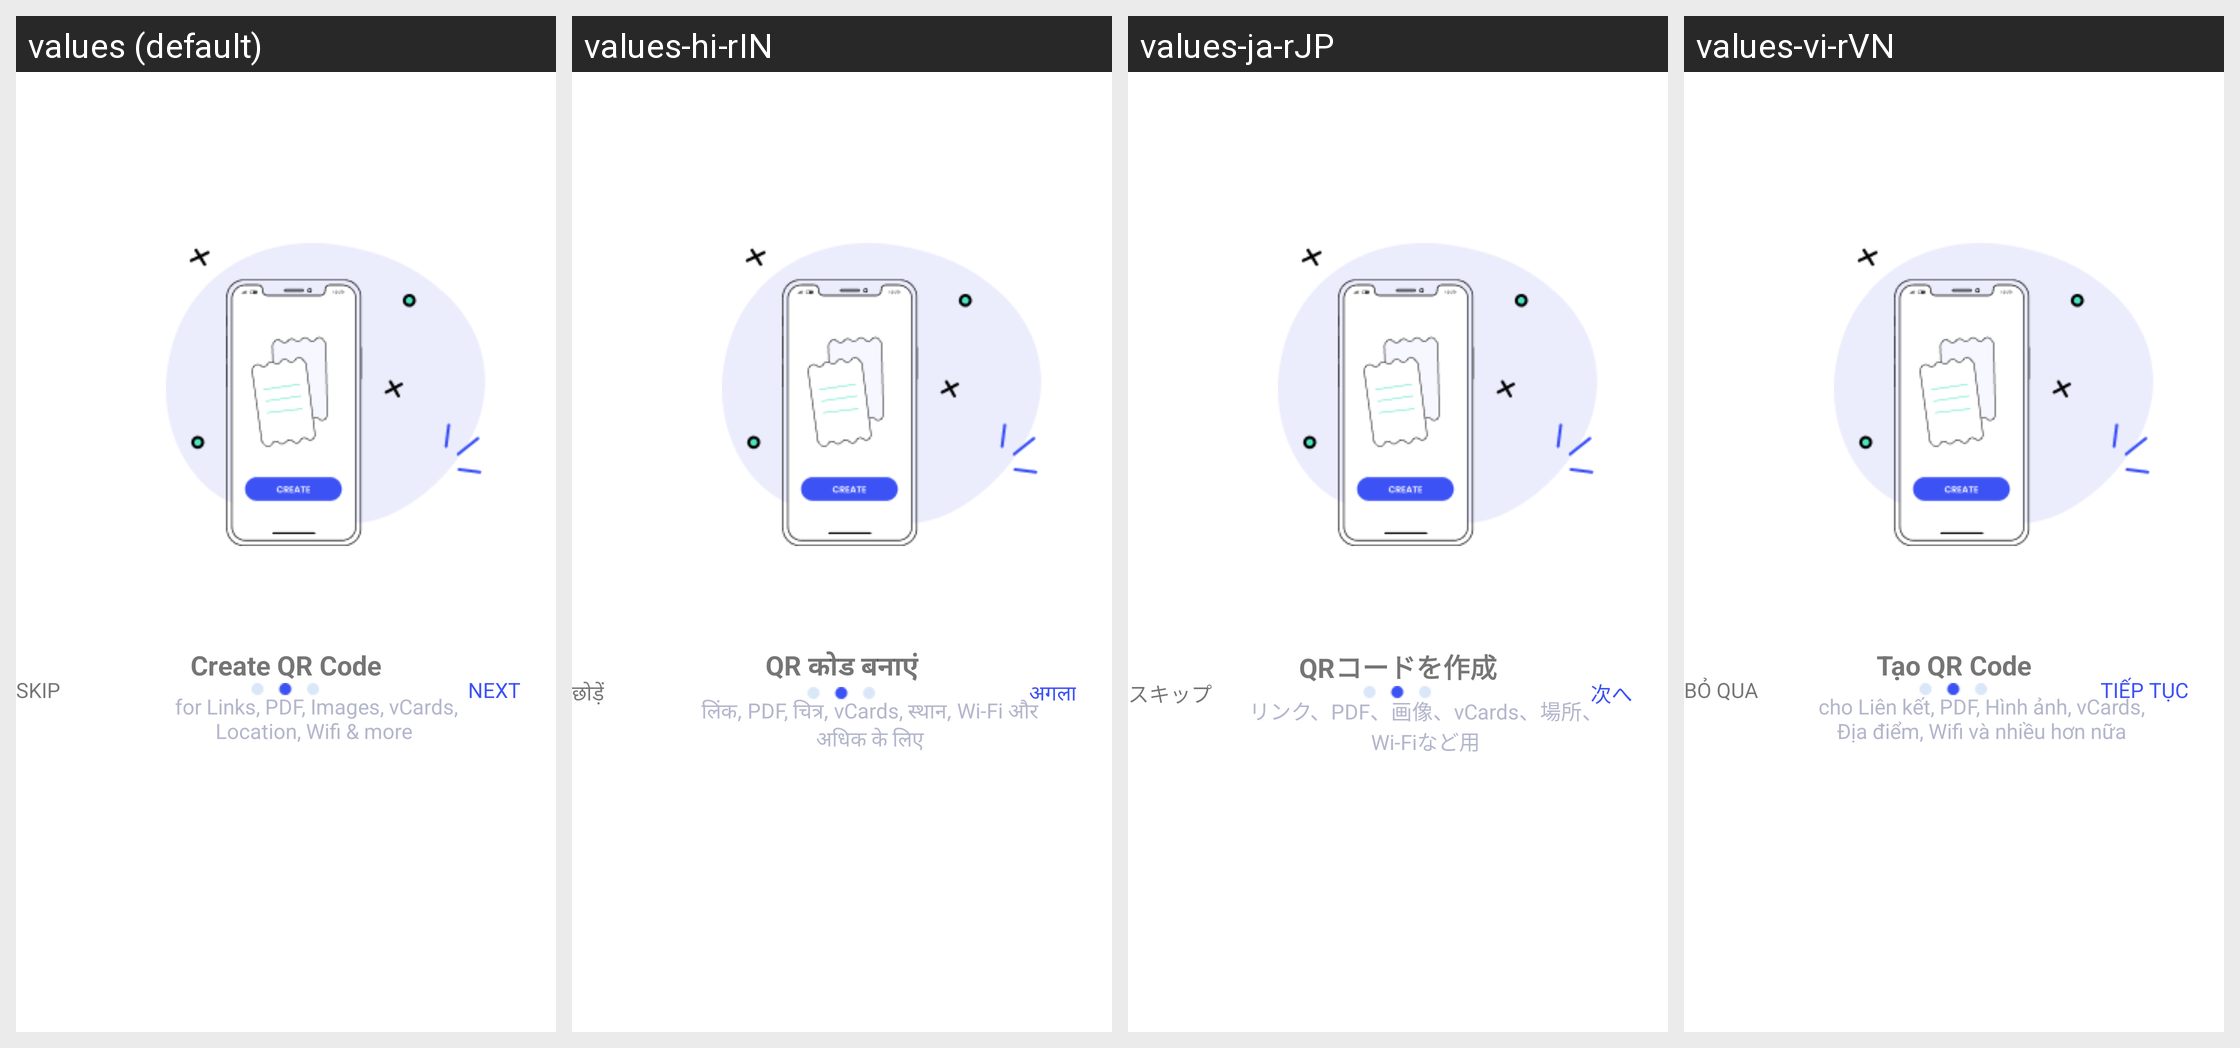

Here is an Android app screen in its default locale and in the app's own translations. Write out the translated-string differences for the strings that appear on this screen.
Android screen res/layout/fragment_on_board2.xml rendered under 4 locales, left to right: values (default), values-hi-rIN, values-ja-rJP, values-vi-rVN. Device: Nexus 5 (rendered at 1080×1920; each locale shown at half size, 540×960, under a caption strip naming it); theme Theme.QRScan.
Other locales in the repository, not shown: values-de-rDE.
Strings drawn on this screen, with the default value and each locale's value (text and hints the layout hard-codes, and strings that could not be matched under every locale, appear in the picture but are not listed):

onboard2title
  values: Create QR Code
  values-hi-rIN: QR कोड बनाएं
  values-ja-rJP: QRコードを作成
  values-vi-rVN: Tạo QR Code

onboard2subtitle
  values:  for Links, PDF, Images, vCards,
      Location, Wifi & more
  values-hi-rIN: लिंक, PDF, चित्र, vCards, स्थान, Wi-Fi और अधिक के लिए
  values-ja-rJP: リンク、PDF、画像、vCards、場所、Wi-Fiなど用
  values-vi-rVN: cho Liên kết, PDF, Hình ảnh, vCards, Địa điểm, Wifi và nhiều hơn nữa

skip
  values: SKIP
  values-hi-rIN: छोड़ें
  values-ja-rJP: スキップ
  values-vi-rVN: BỎ QUA

next
  values: NEXT
  values-hi-rIN: अगला
  values-ja-rJP: 次へ
  values-vi-rVN: TIẾP TỤC
